The GitHub repository MohamedRagabAbbas/Brain-Tumor-Detection-and-Classification contains a labelled image folder "dataset" with 4 categories: glioma, meningioma, no tumor, pituitary tumor. Examples follow, each with its label.

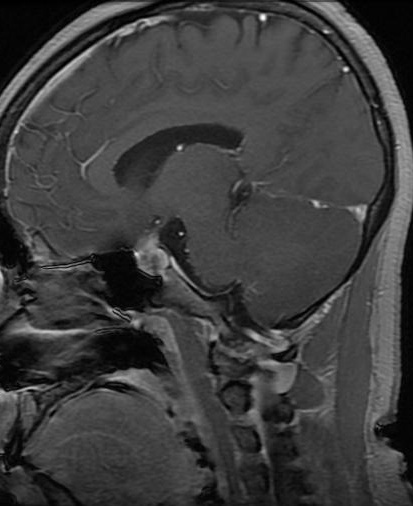
Label: pituitary tumor

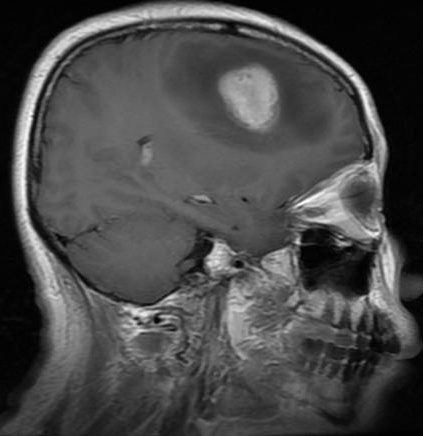
Label: meningioma

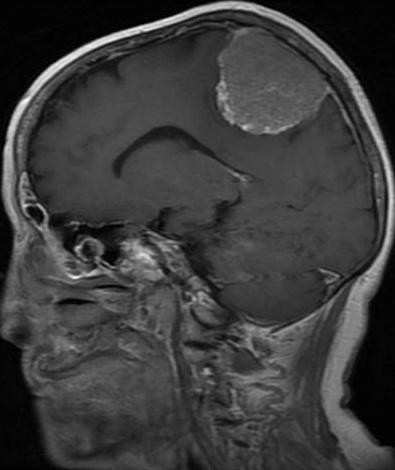
Label: meningioma

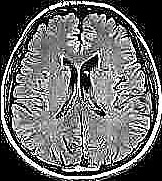
Label: no tumor

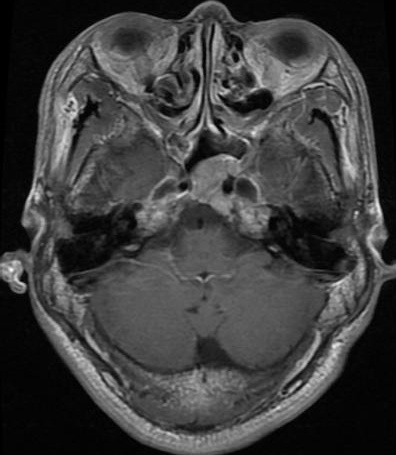
Label: pituitary tumor

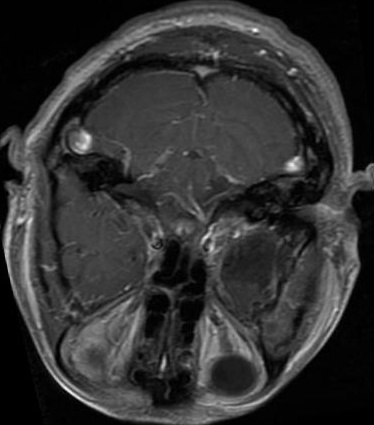
Label: glioma
